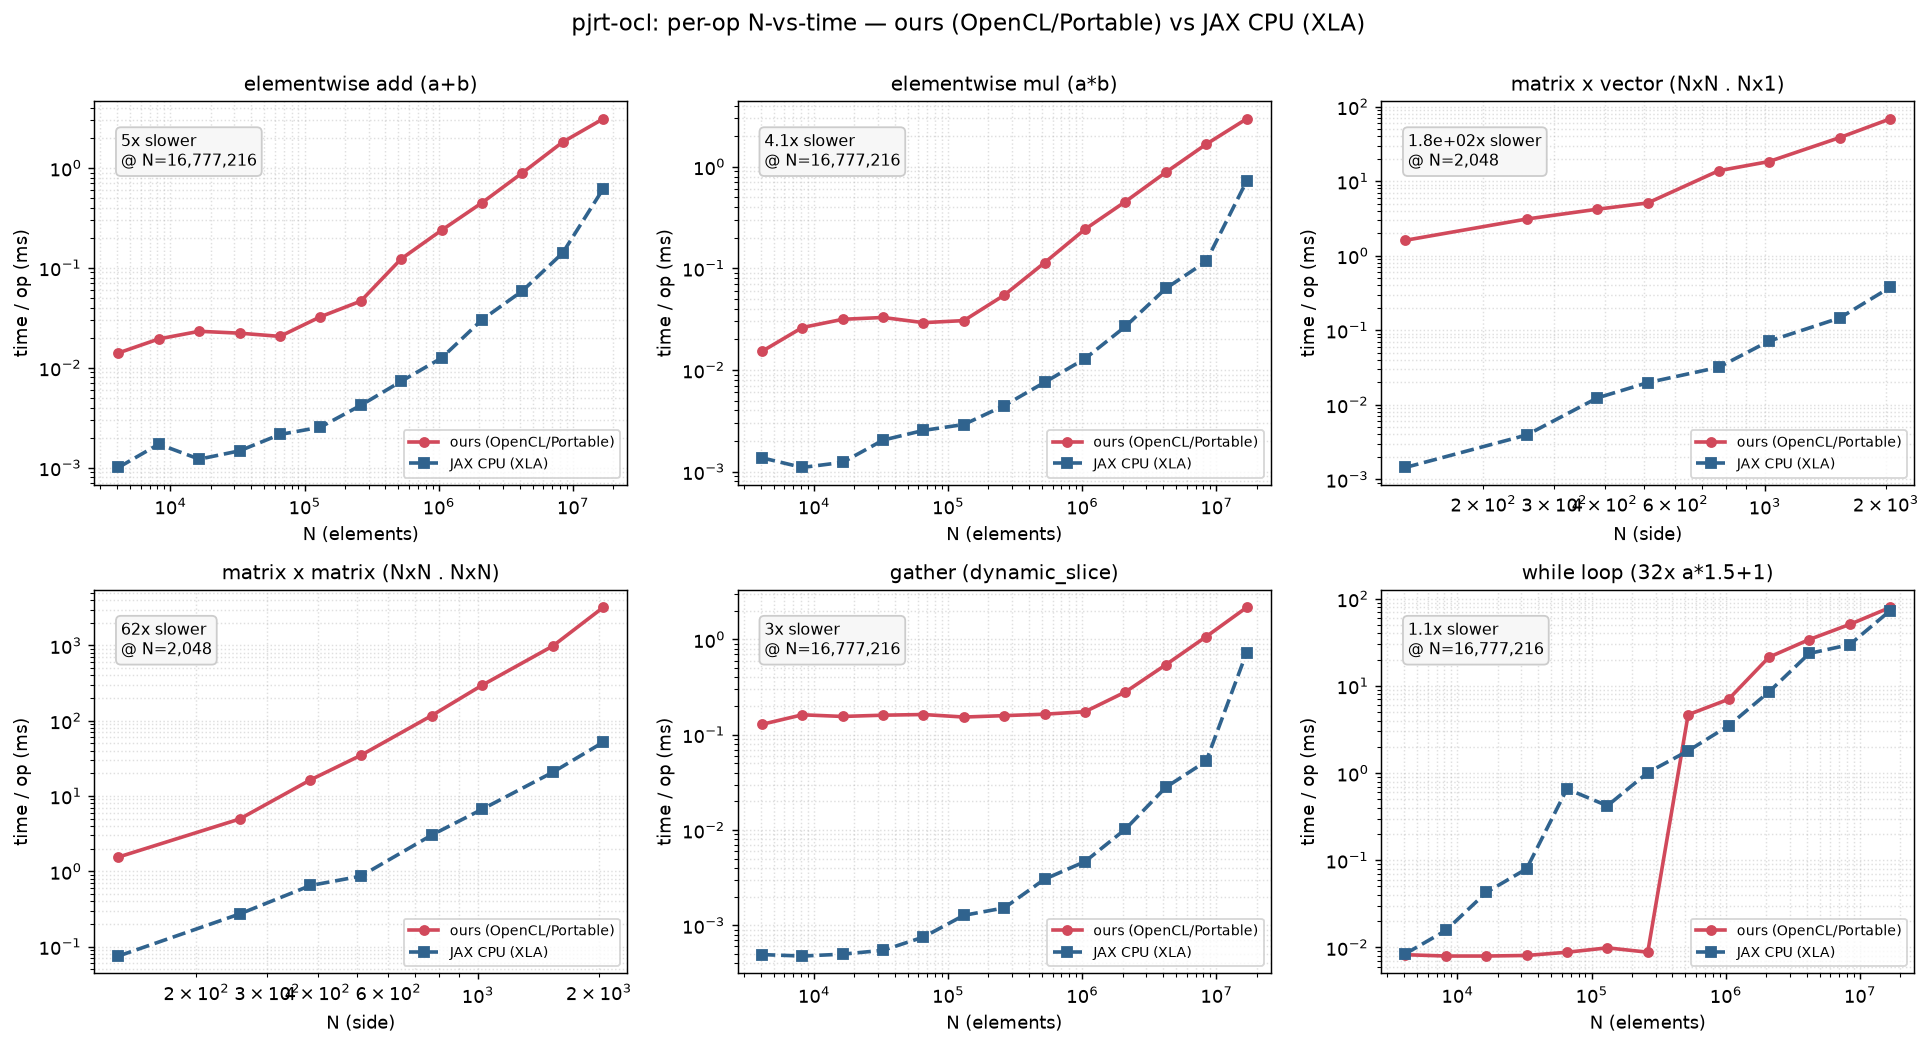

The table this chart was drawn from, first rows:
op, N, ours_ms, ref_ms
elementwise add (a+b), 4096, 0.01409, 0.001006
elementwise add (a+b), 8192, 0.01945, 0.001721
elementwise add (a+b), 16384, 0.02319, 0.001218
elementwise add (a+b), 32768, 0.02221, 0.001476
elementwise add (a+b), 65536, 0.02063, 0.002151
elementwise add (a+b), 131072, 0.0324, 0.002546
elementwise add (a+b), 262144, 0.04648, 0.004209
elementwise add (a+b), 524288, 0.1229, 0.007318
elementwise add (a+b), 1048576, 0.2379, 0.01252
elementwise add (a+b), 2097152, 0.4479, 0.03022
elementwise add (a+b), 4194304, 0.8923, 0.05874
elementwise add (a+b), 8388608, 1.816, 0.141
elementwise add (a+b), 16777216, 3.099, 0.6164
elementwise mul (a*b), 4096, 0.01521, 0.001365
elementwise mul (a*b), 8192, 0.02614, 0.001097
elementwise mul (a*b), 16384, 0.03149, 0.001231
elementwise mul (a*b), 32768, 0.03282, 0.002039
elementwise mul (a*b), 65536, 0.02918, 0.00254
elementwise mul (a*b), 131072, 0.03059, 0.002903
elementwise mul (a*b), 262144, 0.05448, 0.004458
elementwise mul (a*b), 524288, 0.1137, 0.007545
elementwise mul (a*b), 1048576, 0.2424, 0.0129
elementwise mul (a*b), 2097152, 0.4534, 0.02676
elementwise mul (a*b), 4194304, 0.8805, 0.06332
elementwise mul (a*b), 8388608, 1.664, 0.1168
elementwise mul (a*b), 16777216, 2.954, 0.7193
matrix x vector (NxN . Nx1), 128, 1.609, 0.001439
matrix x vector (NxN . Nx1), 256, 3.102, 0.003917
matrix x vector (NxN . Nx1), 384, 4.208, 0.01236
matrix x vector (NxN . Nx1), 512, 5.102, 0.01979
matrix x vector (NxN . Nx1), 768, 13.8, 0.03179
matrix x vector (NxN . Nx1), 1024, 18.33, 0.07132
matrix x vector (NxN . Nx1), 1536, 38.46, 0.146
matrix x vector (NxN . Nx1), 2048, 68.51, 0.3754
matrix x matrix (NxN . NxN), 128, 1.546, 0.0749
matrix x matrix (NxN . NxN), 256, 4.948, 0.2709
matrix x matrix (NxN . NxN), 384, 16.4, 0.648
matrix x matrix (NxN . NxN), 512, 34.68, 0.8614
matrix x matrix (NxN . NxN), 768, 117, 3.026
matrix x matrix (NxN . NxN), 1024, 295.3, 6.647
matrix x matrix (NxN . NxN), 1536, 982.5, 20.68
matrix x matrix (NxN . NxN), 2048, 3197, 51.75
gather (dynamic_slice), 4096, 0.1285, 0.000493
gather (dynamic_slice), 8192, 0.1619, 0.000476
gather (dynamic_slice), 16384, 0.1556, 0.000498
gather (dynamic_slice), 32768, 0.1605, 0.000547
gather (dynamic_slice), 65536, 0.1631, 0.000753
gather (dynamic_slice), 131072, 0.1534, 0.001273
gather (dynamic_slice), 262144, 0.1587, 0.001523
gather (dynamic_slice), 524288, 0.1644, 0.003051
gather (dynamic_slice), 1048576, 0.1745, 0.004665
gather (dynamic_slice), 2097152, 0.2812, 0.01021
gather (dynamic_slice), 4194304, 0.5428, 0.02808
gather (dynamic_slice), 8388608, 1.071, 0.05281
gather (dynamic_slice), 16777216, 2.167, 0.7262
while loop (32x a*1.5+1), 4096, 0.008244, 0.008458
while loop (32x a*1.5+1), 8192, 0.007962, 0.01564
while loop (32x a*1.5+1), 16384, 0.00796, 0.04273
while loop (32x a*1.5+1), 32768, 0.008082, 0.07971
while loop (32x a*1.5+1), 65536, 0.008798, 0.6586
... 8 more rows
